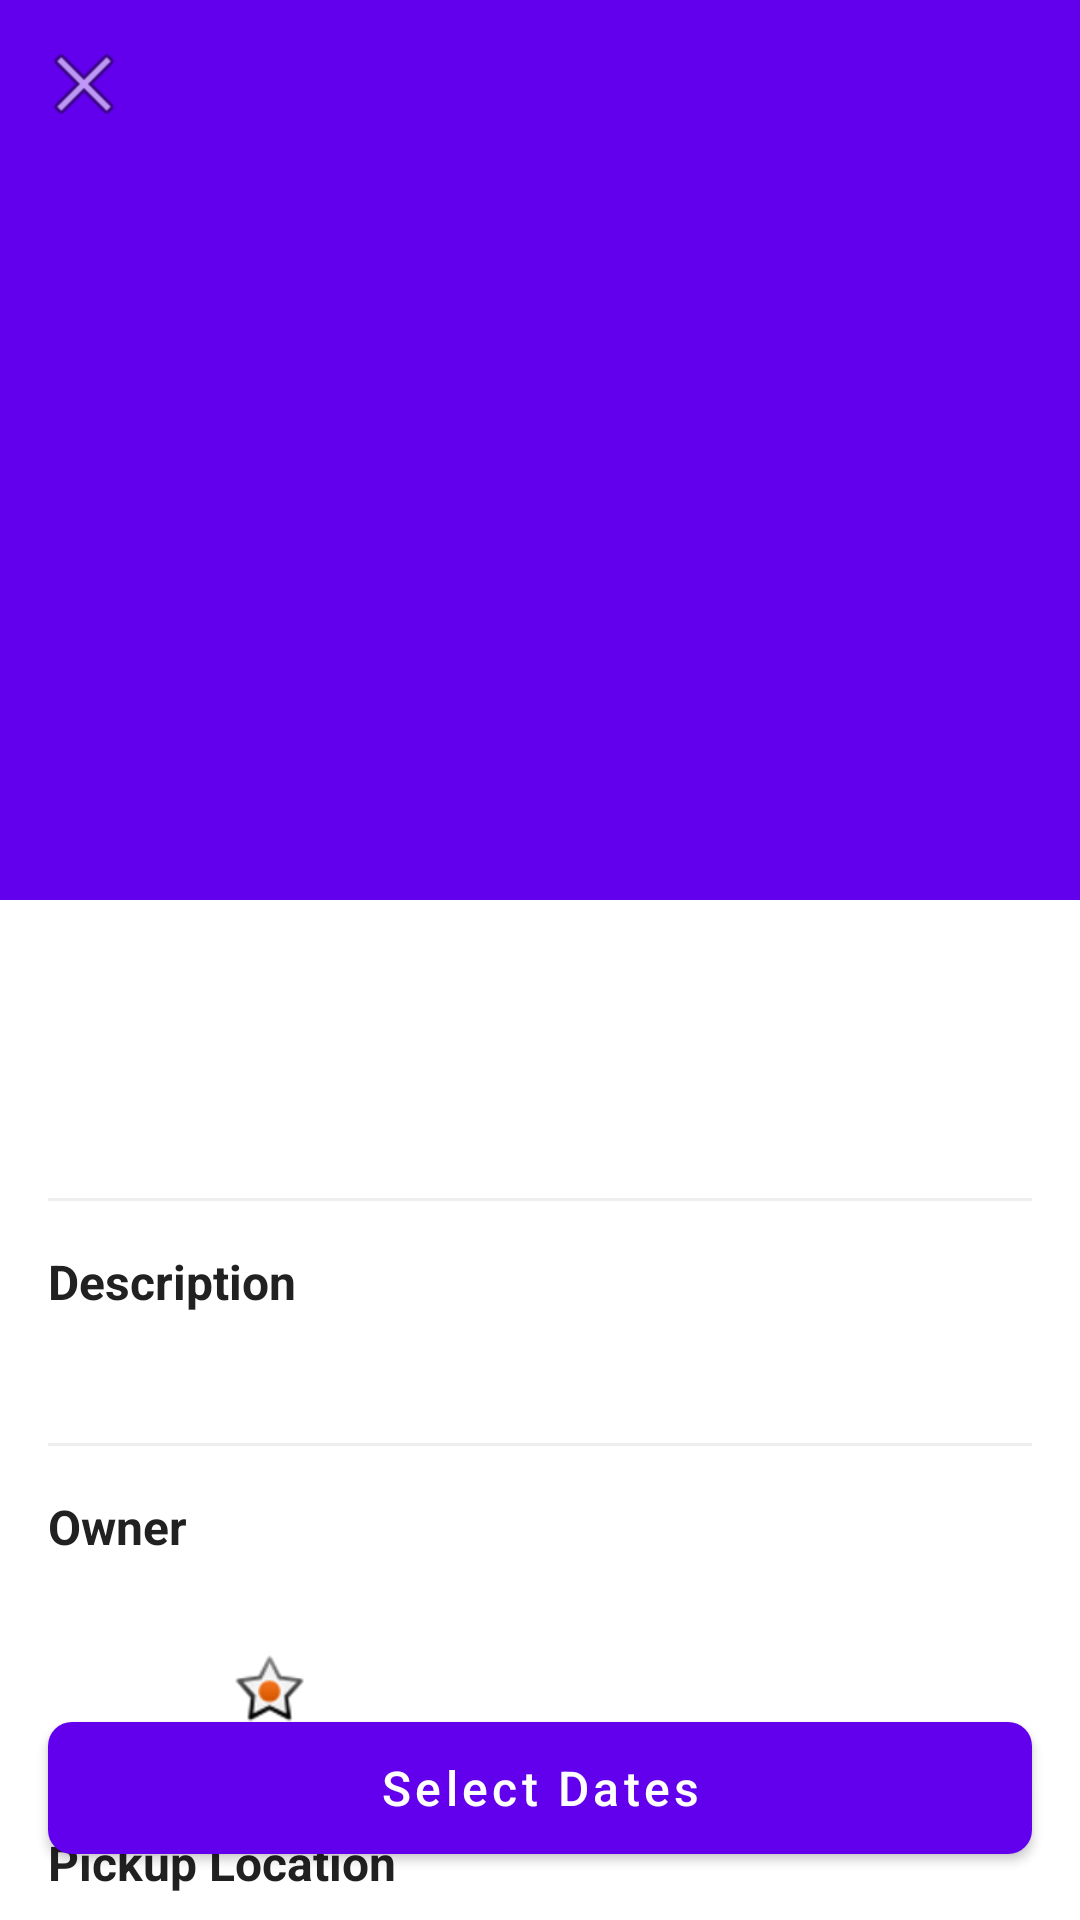

The Android layout XML behind this screen, and the referenced resources:
<!-- AndroidManifest.xml: activity theme Theme.MaterialComponents.DayNight.NoActionBar -->
<!-- res/layout/activity_item_detail.xml -->
<?xml version="1.0" encoding="utf-8"?>
<androidx.coordinatorlayout.widget.CoordinatorLayout xmlns:android="http://schemas.android.com/apk/res/android"
    xmlns:app="http://schemas.android.com/apk/res-auto"
    android:layout_width="match_parent"
    android:layout_height="match_parent">

    <com.google.android.material.appbar.AppBarLayout
        android:id="@+id/app_bar"
        android:layout_width="match_parent"
        android:layout_height="wrap_content"
        android:theme="@style/ThemeOverlay.AppCompat.Dark.ActionBar">

        <com.google.android.material.appbar.CollapsingToolbarLayout
            android:layout_width="match_parent"
            android:layout_height="300dp"
            app:layout_scrollFlags="scroll|exitUntilCollapsed"
            app:contentScrim="@color/primary">

            <androidx.viewpager2.widget.ViewPager2
                android:id="@+id/image_viewpager"
                android:layout_width="match_parent"
                android:layout_height="match_parent"
                app:layout_collapseMode="parallax" />

            <com.google.android.material.appbar.MaterialToolbar
                android:id="@+id/toolbar"
                android:layout_width="match_parent"
                android:layout_height="?attr/actionBarSize"
                app:layout_collapseMode="pin"
                app:navigationIcon="@android:drawable/ic_menu_close_clear_cancel" />

        </com.google.android.material.appbar.CollapsingToolbarLayout>

    </com.google.android.material.appbar.AppBarLayout>

    <androidx.core.widget.NestedScrollView
        android:layout_width="match_parent"
        android:layout_height="match_parent"
        app:layout_behavior="@string/appbar_scrolling_view_behavior">

        <LinearLayout
            android:layout_width="match_parent"
            android:layout_height="wrap_content"
            android:orientation="vertical"
            android:padding="16dp">

            <TextView
                android:id="@+id/item_title"
                android:layout_width="match_parent"
                android:layout_height="wrap_content"
                android:textSize="24sp"
                android:textStyle="bold"
                android:textColor="@color/text_primary" />

            <TextView
                android:id="@+id/item_price"
                android:layout_width="wrap_content"
                android:layout_height="wrap_content"
                android:textSize="20sp"
                android:textStyle="bold"
                android:textColor="@color/primary"
                android:layout_marginTop="8dp" />

            <View
                android:layout_width="match_parent"
                android:layout_height="1dp"
                android:background="@color/divider"
                android:layout_marginTop="16dp"
                android:layout_marginBottom="16dp" />

            <TextView
                android:layout_width="match_parent"
                android:layout_height="wrap_content"
                android:text="@string/description"
                android:textSize="16sp"
                android:textStyle="bold"
                android:textColor="@color/text_primary" />

            <TextView
                android:id="@+id/item_description"
                android:layout_width="match_parent"
                android:layout_height="wrap_content"
                android:textSize="14sp"
                android:textColor="@color/text_secondary"
                android:layout_marginTop="8dp" />

            <View
                android:layout_width="match_parent"
                android:layout_height="1dp"
                android:background="@color/divider"
                android:layout_marginTop="16dp"
                android:layout_marginBottom="16dp" />

            <TextView
                android:layout_width="match_parent"
                android:layout_height="wrap_content"
                android:text="@string/owner"
                android:textSize="16sp"
                android:textStyle="bold"
                android:textColor="@color/text_primary" />

            <LinearLayout
                android:layout_width="match_parent"
                android:layout_height="wrap_content"
                android:orientation="horizontal"
                android:gravity="center_vertical"
                android:layout_marginTop="8dp">

                <ImageView
                    android:id="@+id/owner_image"
                    android:layout_width="48dp"
                    android:layout_height="48dp"
                    android:src="@mipmap/ic_launcher"
                    android:contentDescription="@string/owner" />

                <LinearLayout
                    android:layout_width="0dp"
                    android:layout_height="wrap_content"
                    android:layout_weight="1"
                    android:orientation="vertical"
                    android:layout_marginStart="12dp">

                    <TextView
                        android:id="@+id/owner_name"
                        android:layout_width="wrap_content"
                        android:layout_height="wrap_content"
                        android:textSize="16sp"
                        android:textColor="@color/text_primary" />

                    <TextView
                        android:id="@+id/owner_rating"
                        android:layout_width="wrap_content"
                        android:layout_height="wrap_content"
                        android:textSize="14sp"
                        android:textColor="@color/warning"
                        android:drawableStart="@android:drawable/star_on"
                        android:drawablePadding="4dp" />
                </LinearLayout>
            </LinearLayout>

            <View
                android:layout_width="match_parent"
                android:layout_height="1dp"
                android:background="@color/divider"
                android:layout_marginTop="16dp"
                android:layout_marginBottom="16dp" />

            <TextView
                android:layout_width="match_parent"
                android:layout_height="wrap_content"
                android:text="@string/pickup_location"
                android:textSize="16sp"
                android:textStyle="bold"
                android:textColor="@color/text_primary" />

            <TextView
                android:id="@+id/pickup_location"
                android:layout_width="match_parent"
                android:layout_height="wrap_content"
                android:textSize="14sp"
                android:textColor="@color/text_secondary"
                android:layout_marginTop="8dp"
                android:drawableStart="@android:drawable/ic_dialog_map"
                android:drawablePadding="8dp" />

            <View
                android:layout_width="match_parent"
                android:layout_height="1dp"
                android:background="@color/divider"
                android:layout_marginTop="16dp"
                android:layout_marginBottom="16dp" />

            <TextView
                android:layout_width="match_parent"
                android:layout_height="wrap_content"
                android:text="@string/select_dates"
                android:textSize="16sp"
                android:textStyle="bold"
                android:textColor="@color/text_primary" />

            <LinearLayout
                android:layout_width="match_parent"
                android:layout_height="wrap_content"
                android:orientation="horizontal"
                android:layout_marginTop="12dp">

                <com.google.android.material.textfield.TextInputLayout
                    android:layout_width="0dp"
                    android:layout_height="wrap_content"
                    android:layout_weight="1"
                    android:layout_marginEnd="8dp"
                    android:hint="Start Date">

                    <com.google.android.material.textfield.TextInputEditText
                        android:id="@+id/start_date_input"
                        android:layout_width="match_parent"
                        android:layout_height="wrap_content"
                        android:focusable="false"
                        android:clickable="true"
                        android:inputType="none" />
                </com.google.android.material.textfield.TextInputLayout>

                <com.google.android.material.textfield.TextInputLayout
                    android:layout_width="0dp"
                    android:layout_height="wrap_content"
                    android:layout_weight="1"
                    android:layout_marginStart="8dp"
                    android:hint="End Date">

                    <com.google.android.material.textfield.TextInputEditText
                        android:id="@+id/end_date_input"
                        android:layout_width="match_parent"
                        android:layout_height="wrap_content"
                        android:focusable="false"
                        android:clickable="true"
                        android:inputType="none" />
                </com.google.android.material.textfield.TextInputLayout>
            </LinearLayout>

            <TextView
                android:id="@+id/total_price_text"
                android:layout_width="match_parent"
                android:layout_height="wrap_content"
                android:textSize="18sp"
                android:textStyle="bold"
                android:textColor="@color/primary"
                android:layout_marginTop="16dp"
                android:visibility="gone" />

            <Space
                android:layout_width="match_parent"
                android:layout_height="80dp" />

        </LinearLayout>

    </androidx.core.widget.NestedScrollView>

    <com.google.android.material.button.MaterialButton
        android:id="@+id/book_button"
        android:layout_width="match_parent"
        android:layout_height="56dp"
        android:text="@string/select_dates"
        android:textSize="16sp"
        android:textAllCaps="false"
        android:layout_margin="16dp"
        app:cornerRadius="8dp"
        android:layout_gravity="bottom" />

</androidx.coordinatorlayout.widget.CoordinatorLayout>
<!-- resources referenced by this layout -->
<resources>
  <color name="divider">#EEEEEE</color>
  <color name="primary">#4A90E2</color>
  <color name="text_primary">#212121</color>
  <color name="text_secondary">#757575</color>
  <color name="warning">#FFC107</color>
  <string name="description">Description</string>
  <string name="owner">Owner</string>
  <string name="pickup_location">Pickup Location</string>
  <string name="select_dates">Select Dates</string>
</resources>
